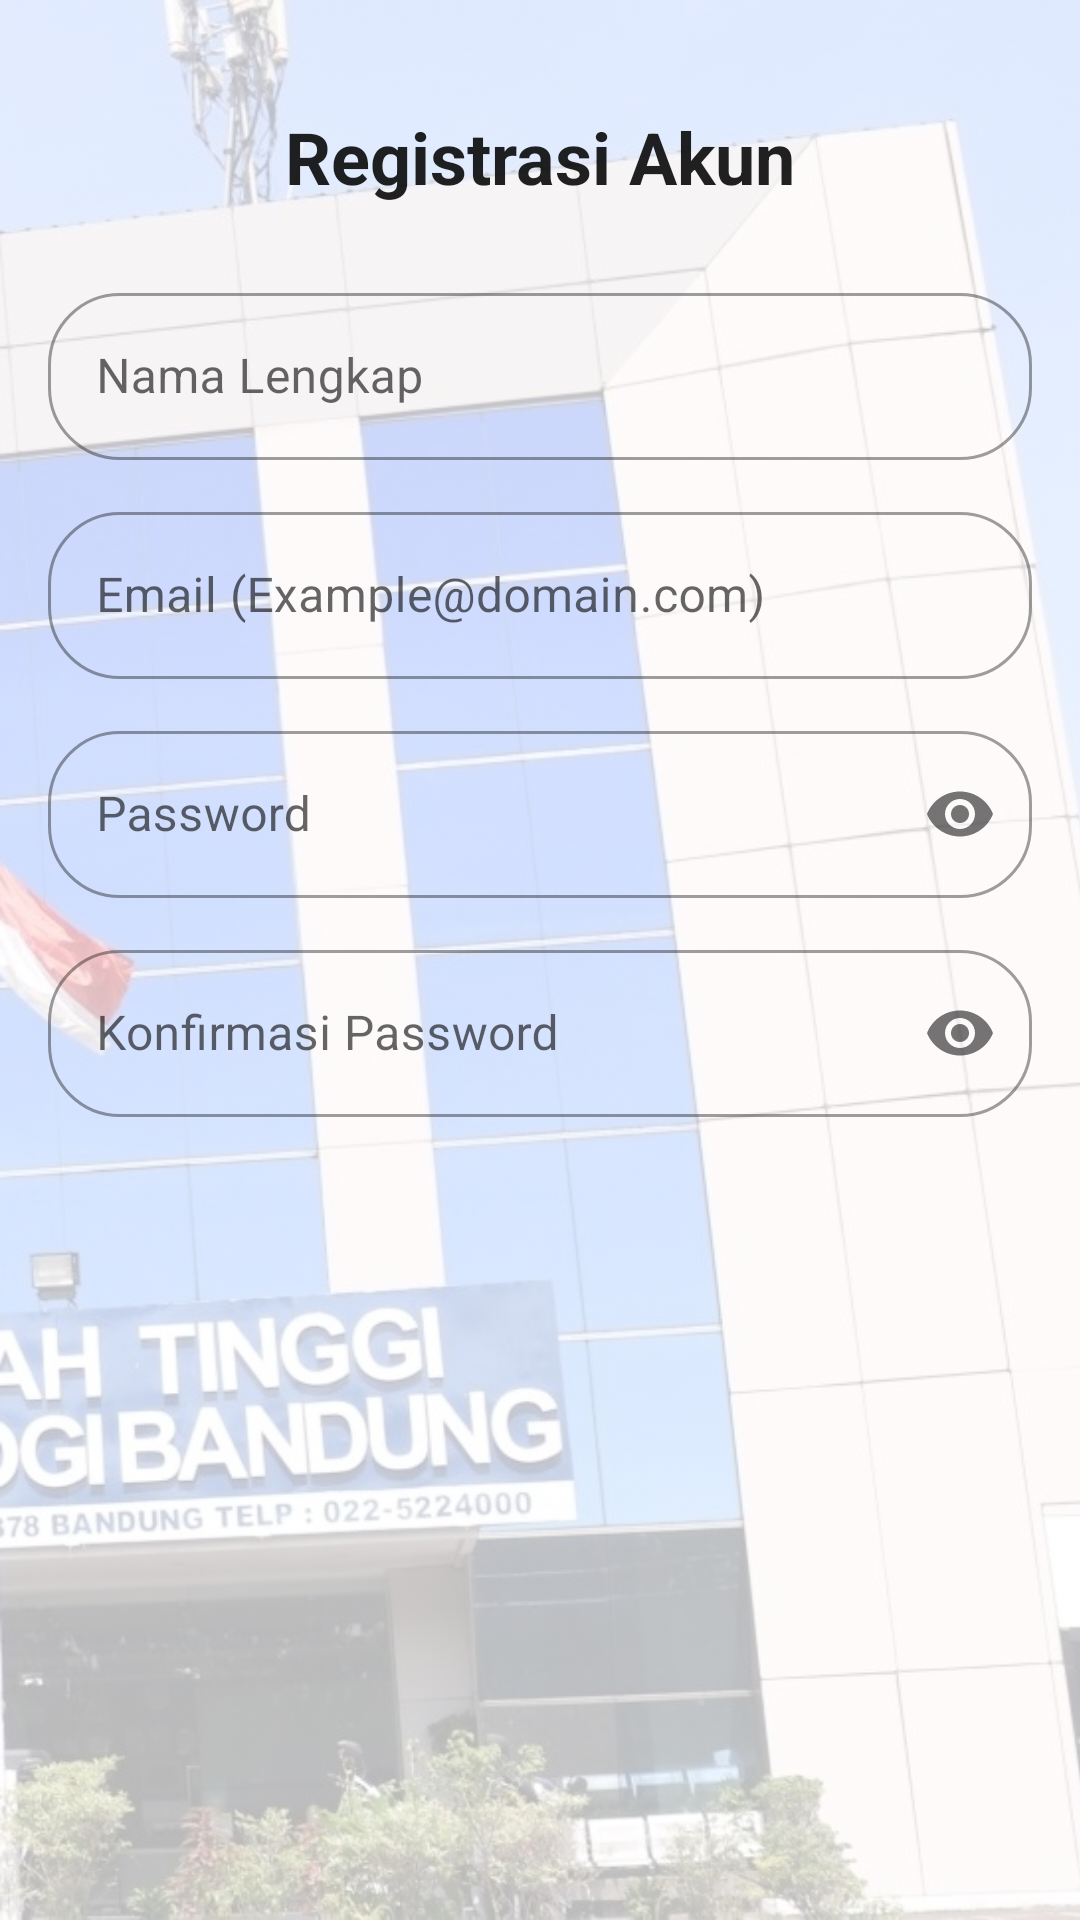

Layout XML and referenced resources for this Android screen:
<!-- AndroidManifest.xml: application theme Theme.Tugas5MobileProgramming -->
<!-- res/layout/activity_main.xml -->
<?xml version="1.0" encoding="utf-8"?>
<androidx.constraintlayout.widget.ConstraintLayout
    xmlns:android="http://schemas.android.com/apk/res/android"
    xmlns:app="http://schemas.android.com/apk/res-auto"
    android:layout_width="match_parent"
    android:layout_height="match_parent"
    android:background="?android:attr/colorBackground">

    <ImageView
        android:id="@+id/iv_background_register"
        android:layout_width="0dp"
        android:layout_height="0dp"
        android:scaleType="centerCrop"
        android:src="@drawable/bg_kampus_register"
        android:alpha="0.3"
        app:layout_constraintTop_toTopOf="parent"
        app:layout_constraintBottom_toBottomOf="parent"
        app:layout_constraintStart_toStartOf="parent"
        app:layout_constraintEnd_toEndOf="parent" />

    <ScrollView
        android:id="@+id/main_scroll_view"
        android:layout_width="match_parent"
        android:layout_height="match_parent"
        android:padding="16dp">

        <LinearLayout
            android:layout_width="match_parent"
            android:layout_height="wrap_content"
            android:orientation="vertical">

            <LinearLayout
                android:id="@+id/layout_step_1"
                android:layout_width="match_parent"
                android:layout_height="wrap_content"
                android:orientation="vertical"
                android:layout_marginTop="20dp">

                <TextView
                    android:layout_width="wrap_content"
                    android:layout_height="wrap_content"
                    android:layout_gravity="center_horizontal"
                    android:layout_marginBottom="24dp"
                    android:text="Registrasi Akun"
                    android:textColor="?android:attr/textColorPrimary"
                    android:textSize="24sp"
                    android:textStyle="bold" />

                <com.google.android.material.textfield.TextInputLayout
                    android:id="@+id/til_name"
                    style="@style/Widget.MaterialComponents.TextInputLayout.OutlinedBox"
                    android:layout_width="match_parent"
                    android:layout_height="wrap_content"
                    android:layout_marginBottom="12dp"
                    app:boxCornerRadiusTopStart="24dp" app:boxCornerRadiusTopEnd="24dp"
                    app:boxCornerRadiusBottomStart="24dp" app:boxCornerRadiusBottomEnd="24dp"
                    android:hint="Nama Lengkap">
                    <com.google.android.material.textfield.TextInputEditText
                        android:id="@+id/et_name"
                        android:layout_width="match_parent"
                        android:layout_height="wrap_content"
                        android:inputType="textPersonName" />
                </com.google.android.material.textfield.TextInputLayout>

                <com.google.android.material.textfield.TextInputLayout
                    android:id="@+id/til_email"
                    style="@style/Widget.MaterialComponents.TextInputLayout.OutlinedBox"
                    android:layout_width="match_parent"
                    android:layout_height="wrap_content"
                    android:layout_marginBottom="12dp"
                    app:boxCornerRadiusTopStart="24dp" app:boxCornerRadiusTopEnd="24dp"
                    app:boxCornerRadiusBottomStart="24dp" app:boxCornerRadiusBottomEnd="24dp"
                    android:hint="Email (Example@domain.com)">
                    <com.google.android.material.textfield.TextInputEditText
                        android:id="@+id/et_email"
                        android:layout_width="match_parent"
                        android:layout_height="wrap_content"
                        android:inputType="textEmailAddress" />
                </com.google.android.material.textfield.TextInputLayout>

                <com.google.android.material.textfield.TextInputLayout
                    android:id="@+id/til_password"
                    style="@style/Widget.MaterialComponents.TextInputLayout.OutlinedBox"
                    android:layout_width="match_parent"
                    android:layout_height="wrap_content"
                    android:layout_marginBottom="12dp"
                    app:passwordToggleEnabled="true"
                    app:boxCornerRadiusTopStart="24dp" app:boxCornerRadiusTopEnd="24dp"
                    app:boxCornerRadiusBottomStart="24dp" app:boxCornerRadiusBottomEnd="24dp"
                    android:hint="Password">
                    <com.google.android.material.textfield.TextInputEditText
                        android:id="@+id/et_password"
                        android:layout_width="match_parent"
                        android:layout_height="wrap_content"
                        android:inputType="textPassword" />
                </com.google.android.material.textfield.TextInputLayout>

                <com.google.android.material.textfield.TextInputLayout
                    android:id="@+id/til_confirm_password"
                    style="@style/Widget.MaterialComponents.TextInputLayout.OutlinedBox"
                    android:layout_width="match_parent"
                    android:layout_height="wrap_content"
                    android:layout_marginBottom="12dp"
                    app:passwordToggleEnabled="true"
                    app:boxCornerRadiusTopStart="24dp" app:boxCornerRadiusTopEnd="24dp"
                    app:boxCornerRadiusBottomStart="24dp" app:boxCornerRadiusBottomEnd="24dp"
                    android:hint="Konfirmasi Password">
                    <com.google.android.material.textfield.TextInputEditText
                        android:id="@+id/et_confirm_password"
                        android:layout_width="match_parent"
                        android:layout_height="wrap_content"
                        android:inputType="textPassword" />
                </com.google.android.material.textfield.TextInputLayout>
            </LinearLayout>

            <LinearLayout
                android:id="@+id/layout_step_2"
                android:layout_width="match_parent"
                android:layout_height="wrap_content"
                android:orientation="vertical"
                android:visibility="gone"
                android:layout_marginTop="16dp">

                <TextView
                    android:layout_width="wrap_content"
                    android:layout_height="wrap_content"
                    android:text="Jenis Kelamin"
                    android:textSize="16sp"
                    android:textStyle="bold"
                    android:textColor="?android:attr/textColorPrimary"/>

                <RadioGroup
                    android:id="@+id/rg_gender"
                    android:layout_width="match_parent"
                    android:layout_height="wrap_content"
                    android:orientation="horizontal"
                    android:layout_marginTop="8dp">
                    <RadioButton
                        android:id="@+id/rb_male"
                        android:layout_width="wrap_content"
                        android:layout_height="wrap_content"
                        android:drawableLeft="@drawable/baseline_male_24"
                        android:drawablePadding="12dp"
                        android:text="Pria" />
                    <RadioButton
                        android:id="@+id/rb_female"
                        android:layout_width="wrap_content"
                        android:layout_height="wrap_content"
                        android:text="Wanita"
                        android:layout_marginStart="40dp"
                        android:drawableLeft="@drawable/baseline_female_24"
                        android:drawablePadding="12dp" />
                </RadioGroup>
            </LinearLayout>

            <LinearLayout
                android:id="@+id/layout_step_3"
                android:layout_width="match_parent"
                android:layout_height="wrap_content"
                android:orientation="vertical"
                android:visibility="gone"
                android:layout_marginTop="16dp">

                <TextView
                    android:layout_width="wrap_content"
                    android:layout_height="wrap_content"
                    android:text="Pilih Hobi"
                    android:textSize="16sp"
                    android:textStyle="bold"
                    android:textColor="?android:attr/textColorPrimary"/>

                <LinearLayout
                    android:layout_width="match_parent"
                    android:layout_height="wrap_content"
                    android:orientation="horizontal"
                    android:weightSum="3"
                    android:layout_marginTop="8dp">
                    <CheckBox android:id="@+id/cb_coding" android:layout_width="0dp" android:layout_height="wrap_content" android:layout_weight="1" android:text="Coding" />
                    <CheckBox android:id="@+id/cb_otomotif" android:layout_width="0dp" android:layout_height="wrap_content" android:layout_weight="1" android:text="Otomotif" />
                    <CheckBox android:id="@+id/cb_Streaming" android:layout_width="0dp" android:layout_height="wrap_content" android:layout_weight="1" android:text="Nonton" />
                </LinearLayout>

                <LinearLayout
                    android:layout_width="match_parent"
                    android:layout_height="wrap_content"
                    android:orientation="horizontal"
                    android:weightSum="3"
                    android:layout_marginTop="4dp">
                    <CheckBox android:id="@+id/cb_olahraga" android:layout_width="0dp" android:layout_height="wrap_content" android:layout_weight="1" android:text="Olahraga" />
                    <CheckBox android:id="@+id/cb_reading" android:layout_width="0dp" android:layout_height="wrap_content" android:layout_weight="1" android:text="Membaca" />
                    <CheckBox android:id="@+id/cb_traveling" android:layout_width="0dp" android:layout_height="wrap_content" android:layout_weight="1" android:text="Traveling" />
                </LinearLayout>

                <com.google.android.material.textfield.TextInputLayout
                    android:id="@+id/til_other_hobi"
                    style="@style/Widget.MaterialComponents.TextInputLayout.OutlinedBox"
                    android:layout_width="match_parent"
                    android:layout_height="wrap_content"
                    android:layout_marginTop="16dp"
                    app:boxCornerRadiusTopStart="24dp" app:boxCornerRadiusTopEnd="24dp"
                    app:boxCornerRadiusBottomStart="24dp" app:boxCornerRadiusBottomEnd="24dp"
                    android:hint="Hobi lainnya">
                    <com.google.android.material.textfield.TextInputEditText
                        android:id="@+id/et_other_hobi"
                        android:layout_width="match_parent"
                        android:layout_height="wrap_content" />
                </com.google.android.material.textfield.TextInputLayout>

                <com.google.android.material.button.MaterialButton
                    android:id="@+id/btn_register"
                    android:layout_width="match_parent"
                    android:layout_height="60dp"
                    android:layout_marginTop="24dp"
                    android:layout_marginBottom="32dp"
                    android:text="Register"
                    app:cornerRadius="30dp"
                    android:textAllCaps="false"
                    android:textSize="18sp"
                    app:backgroundTint="?attr/colorPrimary"/>
            </LinearLayout>
        </LinearLayout>
    </ScrollView>
</androidx.constraintlayout.widget.ConstraintLayout>
<!-- resources referenced by this layout -->
<resources>
  <!-- drawable bg_kampus_register: jpg bitmap (drawable, 92339 bytes) -->
  <style name="Theme.Tugas5MobileProgramming" parent="Theme.MaterialComponents.DayNight.NoActionBar">
          <item name="colorPrimary">@color/blue_500</item>
          <item name="colorPrimaryVariant">@color/blue_700</item>
          <item name="colorOnPrimary">@color/white</item>
  
          <item name="colorSecondary">@color/blue_700</item>
          <item name="colorSecondaryVariant">@color/blue_700</item>
          <item name="colorOnSecondary">@color/black</item>
          ...
      </style>
  <color name="blue_500">#2196F3</color>
  <color name="blue_700">#1976D2</color>
  <color name="white">#FFFFFFFF</color>
  <color name="black">#FF000000</color>
</resources>
